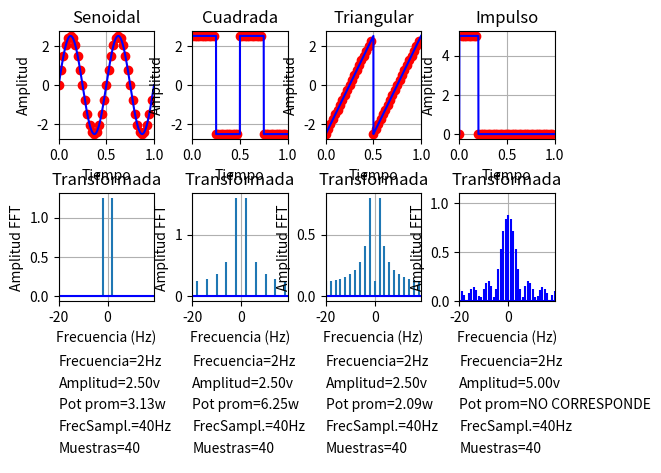

Write the Python code that produced this figure. (Note: this script raises an exception after producing the figure.)
# Autor : Pablo D. Folino
# Ejercitación de señales senoidales, cuadradas, triangulares y impulso

import numpy as np
import matplotlib.pyplot as plt
import scipy.signal as sc

#Valores a probar
f   =   2       # frecuencia de la señal a realizar la transformada
Fs  =   40      # frecuencia de muestreo
Ts  =   1/Fs
fase =  0
N   =   40
amp =   2.5

Pu  =   100     # Cantidad de puntos para generar la continua




# Función senoidal
# Parámetros:
#       fs      --> fecuencia de sampleo
#       f       --> frecuencia de la señal de entrada
#       amp     --> amplitud del señal de 0 a 1.
#       muestras--> cantidad de veces que se repite la señal
#       fase    --> fase de la señal en radianes
# Devuelve:
#       ts      --> vector de tienpos de sampling
#       w1      --> vector de señal de la señal  
#       tsC     --> vector de tienpos de continuos
#       w1C     --> vector de valores contínuos de la señal
#       F       --> vector de frecuancia de samplig
#       M_fft   --> vector de valores de fracuancia de la señal 
def senoidal(fs,f,amp,muestras,fase):
    #----------Discreto------------------
    ts = Ts*np.arange(0, fs,1)
    w1 =amp*np.sin(2*np.pi*f*ts+fase)         
    #----------Contínuo------------------
    tsC = Ts*np.arange(0, fs,1/Pu)
    w1C = amp*np.sin(2*np.pi*f*tsC+fase)         
    #----------Tranformada---------------
    fft = np.fft.fft(w1)/muestras                        
    M_fft = np.fft.fftshift(abs(fft))                            
    #F = Fs*np.arange(0, len(w1))/len(w1) 
    F=np.fft.fftfreq(fs,1/muestras)  
    F=np.fft.fftshift(F) 
    #----------Potencia promedio---------
    pot_promedio=np.sum(M_fft**2)
    return ts,w1,tsC,w1C,F,M_fft,pot_promedio

# Función cuadrada
# Parámetros:
#       fs      --> fecuencia de sampleo
#       f       --> frecuencia de la señal de entrada
#       amp     --> amplitud del señal de 0 a 1.
#       muestras--> cantidad de veces que se repite la señal
# Devuelve:
#       ts      --> vector de tienpos de sampling
#       w1      --> vector de señal de la señal  
#       tsC     --> vector de tienpos de continuos
#       w1C     --> vector de valores contínuos de la señal
#       F       --> vector de frecuancia de samplig
#       M_fft   --> vector de valores de fracuancia de la señal     
def cuadrada(fs,f,amp,muestras,fase):
    #----------Discreto------------------
    ts = Ts*np.arange(0, fs,1)
    w1 =amp*sc.square(2*np.pi*ts*f+fase)        
    #----------Contínuo------------------
    tsC = Ts*np.arange(0, fs,1/Pu)
    w1C = amp*sc.square(2*np.pi*tsC*f+fase)        
    #----------Tranformada---------------
    fft = np.fft.fft(w1)/muestras                        
    M_fft = np.fft.fftshift(abs(fft))                            
    #F = Fs*np.arange(0, len(w1))/len(w1) 
    F=np.fft.fftfreq(fs,1/muestras)  
    F=np.fft.fftshift(F) 
    #----------Potencia promedio---------
    pot_promedio=np.sum(M_fft**2)
    return ts,w1,tsC,w1C,F,M_fft,pot_promedio


# Función triangular
# Parámetros:
#       fs      --> fecuencia de sampleo
#       f       --> frecuencia de la señal de entrada
#       amp     --> amplitud del señal de 0 a 1.
#       muestras--> cantidad de veces que se repite la señal
# Devuelve:
#       ts      --> vector de tienpos de sampling
#       w1      --> vector de señal de la señal  
#       tsC     --> vector de tienpos de continuos
#       w1C     --> vector de valores contínuos de la señal
#       F       --> vector de frecuancia de samplig
#       M_fft   --> vector de valores de fracuancia de la señal      amp*sc.sawtooth(2*np.pi*f*ts+fase,1)
def triangular(fs,f,amp,muestras,fase):
    #----------Discreto------------------
    ts = Ts*np.arange(0, fs,1)
    w1 =amp*sc.sawtooth(2*np.pi*f*ts+fase,1)        
    #----------Contínuo------------------
    tsC = Ts*np.arange(0, fs,1/Pu)
    w1C = amp*sc.sawtooth(2*np.pi*f*tsC+fase,1)        
    #----------Tranformada---------------
    fft = np.fft.fft(w1)/muestras                        
    M_fft = np.fft.fftshift(abs(fft))                            
    #F = Fs*np.arange(0, len(w1))/len(w1) 
    F=np.fft.fftfreq(fs,1/muestras)  
    F=np.fft.fftshift(F) 
    #----------Potencia promedio---------
    pot_promedio=np.sum(M_fft**2)
    return ts,w1,tsC,w1C,F,M_fft,pot_promedio

# Función impulso
# Parámetros:
#       fs      --> fecuencia de sampleo
#       f       --> frecuencia de la señal de entrada  T tiende a infinito
#       amp     --> amplitud del señal de 0 a 1.
# Devuelve:
#       ts      --> vector de tienpos de sampling
#       w1      --> vector de señal de la señal  
#       tsC     --> vector de tienpos de continuos
#       w1C     --> vector de valores contínuos de la señal
#       F       --> vector de frecuancia de samplig
#       M_fft   --> vector de valores de fracuancia de la señal      
def impulso(fs,f,amp,muestras,fase):
    #----------Discreto------------------
    ts = Ts*np.arange(0, fs,1)
    w1=np.zeros(len(ts))                            
    for i in range(1,len(ts)):
        if( ts[i] < 1/amp ):
            w1[i]=amp
        else:
            w1[i]=0
    #----------Contínuo------------------
    tsC = Ts*np.arange(0, fs,1/Pu)
    w1C=np.zeros(len(tsC))                            
    for i in range(1,len(tsC)):
        if( tsC[i] < 1/amp ):
            w1C[i]=amp
        else:
            w1C[i]=0
    #----------Tranformada---------------
    fft = np.fft.fft(w1)/muestras                        
    M_fft = np.fft.fftshift(abs(fft))                            
    #F = Fs*np.arange(0, len(w1))/len(w1) 
    F=np.fft.fftfreq(fs,1/muestras)  
    F=np.fft.fftshift(F) 
    #----------Potencia promedio---------
    pot_promedio=0
    #pot_promedio=np.sum(M_fft**2)
    return ts,w1,tsC,w1C,F,M_fft,pot_promedio




# Se grafica para probar las señales
fig = plt.figure(1)
plt.subplots_adjust(left=None, bottom=0.05, right=None, top=0.95, wspace=0.4, hspace=0.5)

#--------------------Senoidal-------------------------------------
s1 = fig.add_subplot(3,4,1)
plt.title("Senoidal")
plt.xlabel("Tiempo")
plt.ylabel("Amplitud")
s1.grid(True)
ts,w1,tsC,w1C,F,M_fft,pot_promedio=senoidal(Fs,f,amp,N,fase)
plt.xlim(0,N/Fs)
s1.plot(ts,w1,'ro')
s1.plot(tsC,w1C,'b-')


s5 = fig.add_subplot(3,4,5)
plt.title("Transformada")
plt.xlabel("Frecuencia (Hz)")
plt.ylabel("Amplitud FFT")
s5.grid(True)
plt.xlim(-Fs/2,Fs/2-Fs/N)
#s5.plot(F, M_fft)
s5.stem(F, M_fft, markerfmt=" ", basefmt="-b")


s9 = fig.add_subplot(3,4,9)
plt.xlim(0,10)
plt.ylim(0,10)
plt.axis('off')
s9.spines['right'].set_visible(False)
s9.spines['top'].set_visible(False)
s9.spines['bottom'].set_visible(False)
s9.spines['left'].set_visible(False)
plt.text(0,9,"Frecuencia="+str(f)+"Hz",fontsize=10)
plt.text(0,7,"Amplitud="+str(f'{amp:.{2}f}')+"v",fontsize=10)
plt.text(0,5,"Pot prom="+str(f'{pot_promedio:.{2}f}')+"w",fontsize=10)
plt.text(0,3,"FrecSampl.="+str(Fs)+"Hz",fontsize=10)
plt.text(0,1,"Muestras="+str(N),fontsize=10)

#--------------------Cuadrada-------------------------------------
s2 = fig.add_subplot(3,4,2)
plt.title("Cuadrada")
plt.xlabel("Tiempo")
plt.ylabel("Amplitud")
s2.grid(True)
ts,w1,tsC,w1C,F,M_fft,pot_promedio=cuadrada(Fs,f,amp,N,fase)
plt.xlim(0,N/Fs)
s2.plot(ts,w1,'ro')
s2.plot(tsC,w1C,'b-')


s6 = fig.add_subplot(3,4,6)
plt.title("Transformada")
plt.xlabel("Frecuencia (Hz)")
plt.ylabel("Amplitud FFT")
s6.grid(True)
plt.xlim(-Fs/2,Fs/2-Fs/N)
#s6.plot(F, M_fft)
s6.stem(F, M_fft, markerfmt=" ", basefmt="-b")

s10 = fig.add_subplot(3,4,10)
plt.xlim(0,10)
plt.ylim(0,10)
plt.axis('off')
s10.spines['right'].set_visible(False)
s10.spines['top'].set_visible(False)
s10.spines['bottom'].set_visible(False)
s10.spines['left'].set_visible(False)
plt.text(0,9,"Frecuencia="+str(f)+"Hz",fontsize=10)
plt.text(0,7,"Amplitud="+str(f'{amp:.{2}f}')+"v",fontsize=10)
plt.text(0,5,"Pot prom="+str(f'{pot_promedio:.{2}f}')+"w",fontsize=10)
plt.text(0,3,"FrecSampl.="+str(Fs)+"Hz",fontsize=10)
plt.text(0,1,"Muestras="+str(N),fontsize=10)


#--------------------Triangular-------------------------------------
s3 = fig.add_subplot(3,4,3)
plt.title("Triangular")
plt.xlabel("Tiempo")
plt.ylabel("Amplitud")
s3.grid(True)
ts,w1,tsC,w1C,F,M_fft,pot_promedio=triangular(Fs,f,amp,N,fase)
plt.xlim(0,N/Fs)
s3.plot(ts,w1,'ro')
s3.plot(tsC,w1C,'b-')


s7 = fig.add_subplot(3,4,7)
plt.title("Transformada")
plt.xlabel("Frecuencia (Hz)")
plt.ylabel("Amplitud FFT")
s7.grid(True)
plt.xlim(-Fs/2,Fs/2-Fs/N)
#s7.plot(F, M_fft)
s7.stem(F, M_fft, markerfmt=" ", basefmt="-b")

s11 = fig.add_subplot(3,4,11)
plt.xlim(0,10)
plt.ylim(0,10)
plt.axis('off')
s11.spines['right'].set_visible(False)
s11.spines['top'].set_visible(False)
s11.spines['bottom'].set_visible(False)
s11.spines['left'].set_visible(False)
plt.text(0,9,"Frecuencia="+str(f)+"Hz",fontsize=10)
plt.text(0,7,"Amplitud="+str(f'{amp:.{2}f}')+"v",fontsize=10)
plt.text(0,5,"Pot prom="+str(f'{pot_promedio:.{2}f}')+"w",fontsize=10)
plt.text(0,3,"FrecSampl.="+str(Fs)+"Hz",fontsize=10)
plt.text(0,1,"Muestras="+str(N),fontsize=10)


#--------------------Impulso-------------------------------------
amp=5
Fs=40
N=40

s4 = fig.add_subplot(3,4,4)
plt.title("Impulso")
plt.xlabel("Tiempo")
plt.ylabel("Amplitud")
s4.grid(True)
ts,w1,tsC,w1C,F,M_fft,pot_promedio=impulso(Fs,f,amp,N,fase)
plt.xlim(0,N/Fs)
s4.plot(ts,w1,'ro')
s4.plot(tsC,w1C,'b-')


s8 = fig.add_subplot(3,4,8)
plt.title("Transformada")
plt.xlabel("Frecuencia (Hz)")
plt.ylabel("Amplitud FFT")
s8.grid(True)
plt.xlim(-Fs/2,Fs/2-Fs/N)
plt.ylim(0,1.1)
#s8.plot(F, M_fft)
s8.stem(F, M_fft, 'b', markerfmt=" ", basefmt="-b")


s12 = fig.add_subplot(3,4,12)
plt.xlim(0,10)
plt.ylim(0,10)
plt.axis('off')
s12.spines['right'].set_visible(False)
s12.spines['top'].set_visible(False)
s12.spines['bottom'].set_visible(False)
s12.spines['left'].set_visible(False)
plt.text(0,9,"Frecuencia="+str(f)+"Hz",fontsize=10)
plt.text(0,7,"Amplitud="+str(f'{amp:.{2}f}')+"v",fontsize=10)
plt.text(0,5,"Pot prom="+"NO CORRESPONDE",fontsize=10)
plt.text(0,3,"FrecSampl.="+str(Fs)+"Hz",fontsize=10)
plt.text(0,1,"Muestras="+str(N),fontsize=10)


plt.get_current_fig_manager().window.showMaximized() #para QT5
plt.show()
